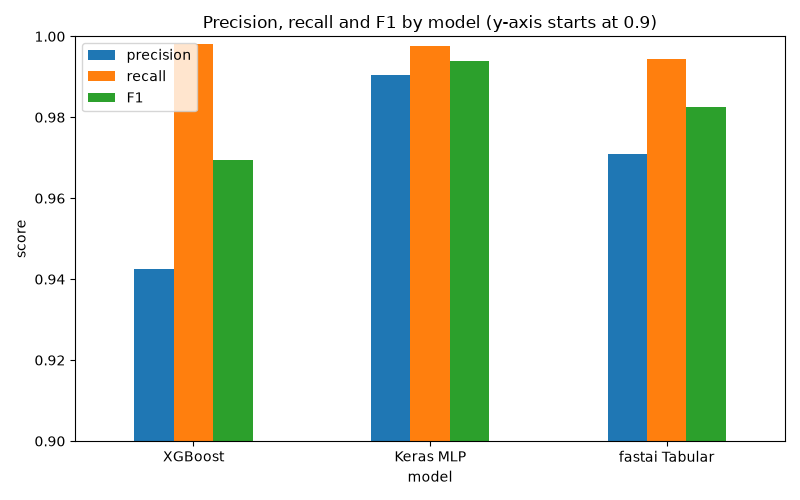

The table this chart was drawn from, first rows:
model, precision, recall, F1, ROC_AUC, PR_AUC, fraud_caught, missed_fraud, false_alarms, RMSE, R2, MAE, train_time_s
XGBoost, 0.9425, 0.9982, 0.9696, 0.9997, 0.9981, 1640, 3, 100, 0.00208, 0.9966, 2.156534173991531e-05, 65.5
Keras MLP, 0.9903, 0.9976, 0.9939, 0.9999, 0.9986, 1639, 4, 16, 0.004365, 0.9852, 0.0003169, 60.93
fastai Tabular, 0.9709, 0.9945, 0.9826, 0.999, 0.9977, 1634, 9, 49, 0.01174, 0.8931, 0.009665, 11.14
